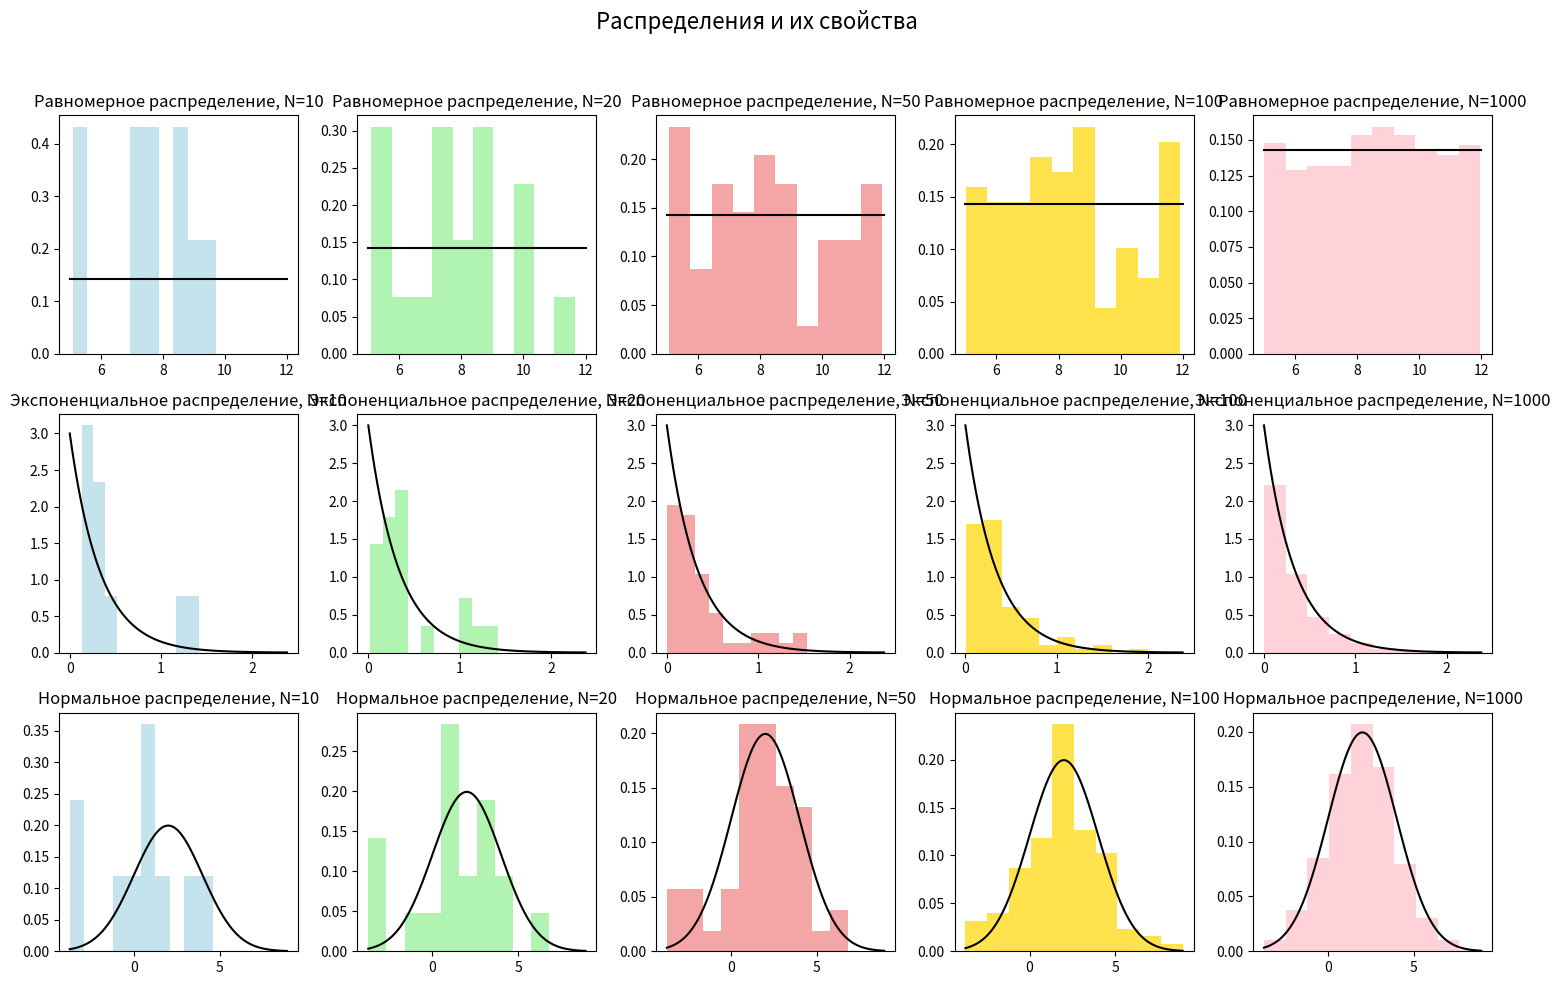
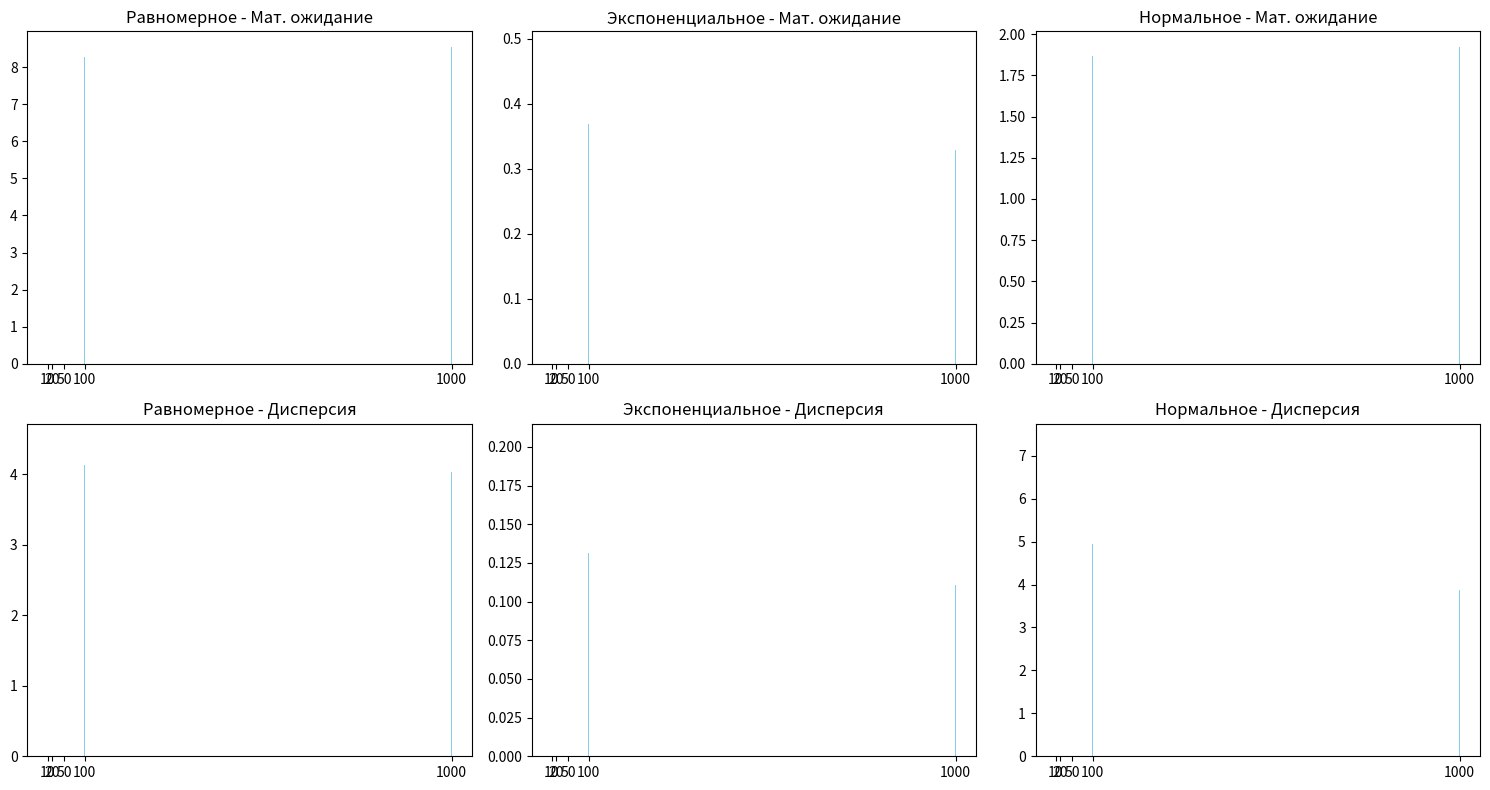

Python code for these plots, in order:
import numpy as np
import matplotlib.pyplot as plt
from math import log, exp, sqrt, cos, sin, pi

# Генерация случайных чисел
def generate_random_sequence(size, seed=0.123, a=36261, m=312500):
    sequence = []
    current = seed
    for _ in range(size):
        current = (a * current) % m
        sequence.append(current / m)
    return sequence

# Распределения
def uniform_distribution(r, a, b):
    return a + r * (b - a)

def exponential_distribution(r, lambd):
    return -log(r) / lambd

def normal_distribution(r1, r2, mu, sigma):
    z1 = mu + sigma * sqrt(-2 * log(r1)) * cos(2 * pi * r2)
    z2 = mu + sigma * sqrt(-2 * log(r1)) * sin(2 * pi * r2)
    return z1, z2

# Статистика
def mean(values):
    return np.mean(values)

def variance(values):
    return np.var(values, ddof=1)

# Параметры распределений
params = {
    "uniform": {"a": 5, "b": 12},
    "exponential": {"lambd": 3},
    "normal": {"mu": 2, "sigma": 2}
}

# Размер выборок
sample_sizes = [10, 20, 50, 100, 1000]

# Сгенерировать данные
random_values = generate_random_sequence(max(sample_sizes))
uniform_data = [uniform_distribution(r, **params["uniform"]) for r in random_values]
exponential_data = [exponential_distribution(r, **params["exponential"]) for r in random_values]
normal_data = []
for i in range(0, len(random_values) - 1, 2):
    normal_data.extend(normal_distribution(random_values[i], random_values[i + 1], **params["normal"]))

# Функция для построения гистограммы и теоретической плотности
def plot_distribution(data, density_func, title, x_range, sample_sizes, ax):
    colors = ["lightblue", "lightgreen", "lightcoral", "gold", "pink"]
    for i, size in enumerate(sample_sizes):
        sample = data[:size]
        ax[i].hist(sample, bins=10, density=True, color=colors[i], alpha=0.7)
        x = np.linspace(*x_range, 100)
        ax[i].plot(x, [density_func(val) for val in x], color="black", lw=1.5)
        ax[i].set_title(f"{title}, N={size}")

# Построить графики
fig, axes = plt.subplots(3, len(sample_sizes), figsize=(15, 10))
fig.suptitle("Распределения и их свойства", fontsize=16)

# Параметры для плотностей
uniform_density = lambda x: 1 / (params["uniform"]["b"] - params["uniform"]["a"]) if params["uniform"]["a"] <= x <= params["uniform"]["b"] else 0
exponential_density = lambda x: params["exponential"]["lambd"] * exp(-params["exponential"]["lambd"] * x) if x >= 0 else 0
normal_density = lambda x: exp(-0.5 * ((x - params["normal"]["mu"]) / params["normal"]["sigma"]) ** 2) / (params["normal"]["sigma"] * sqrt(2 * pi))

plot_distribution(uniform_data, uniform_density, "Равномерное распределение", 
                  (params["uniform"]["a"], params["uniform"]["b"]), sample_sizes, axes[0])

plot_distribution(exponential_data, exponential_density, "Экспоненциальное распределение", 
                  (0, max(exponential_data)), sample_sizes, axes[1])

plot_distribution(normal_data, normal_density, "Нормальное распределение", 
                  (min(normal_data), max(normal_data)), sample_sizes, axes[2])

plt.tight_layout(rect=[0, 0, 1, 0.95])
plt.show()

# Зависимость статистик от размера выборки
fig, ax = plt.subplots(2, 3, figsize=(15, 8))
titles = ["Равномерное", "Экспоненциальное", "Нормальное"]
datasets = [uniform_data, exponential_data, normal_data]
metrics = [mean, variance]

for i, (title, data) in enumerate(zip(titles, datasets)):
    for j, metric in enumerate(metrics):
        values = [metric(data[:size]) for size in sample_sizes]
        ax[j, i].bar(sample_sizes, values, color="skyblue")
        ax[j, i].set_title(f"{title} - {'Мат. ожидание' if j == 0 else 'Дисперсия'}")
        ax[j, i].set_xticks(sample_sizes)

plt.tight_layout()
plt.show()
